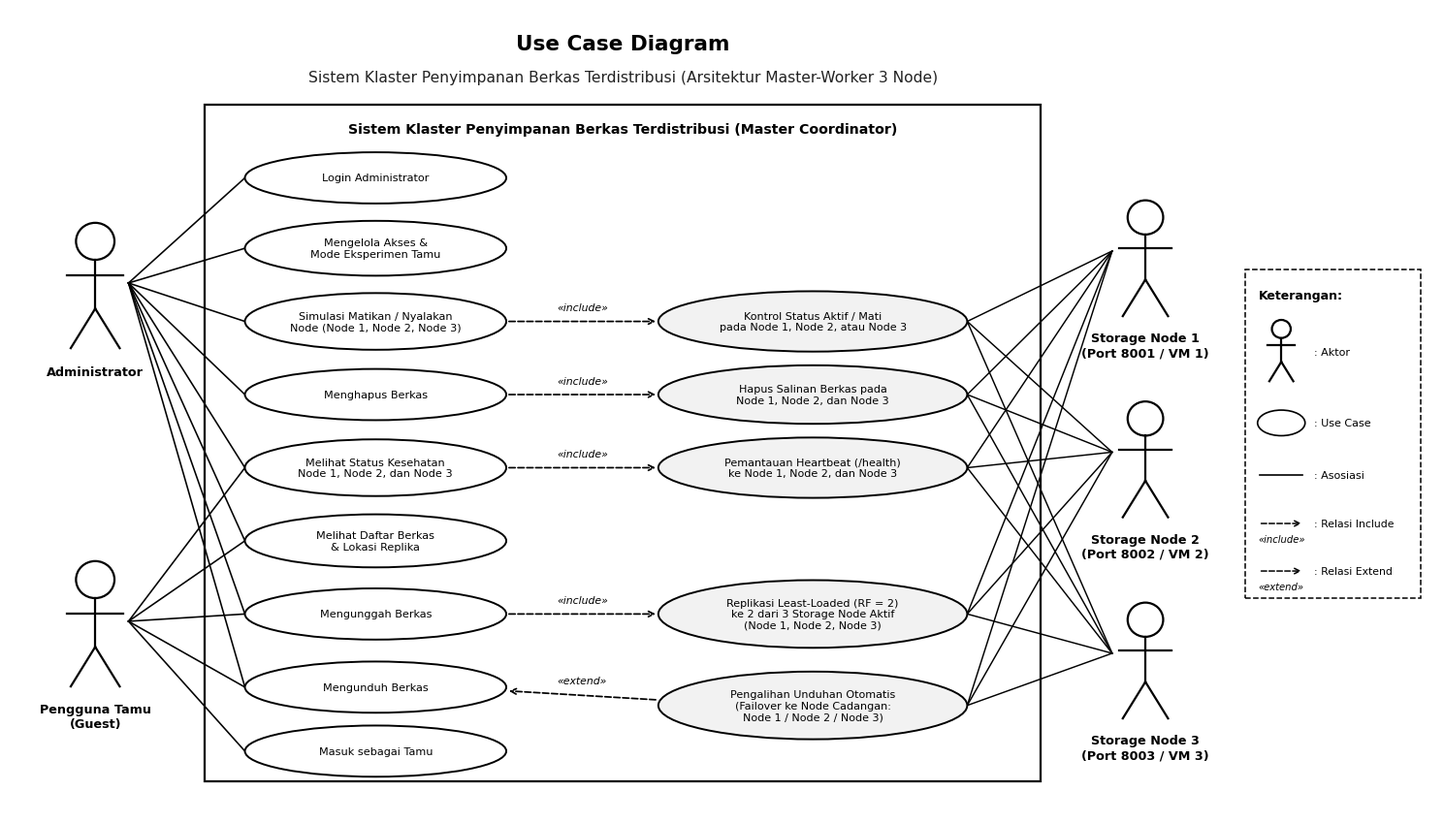
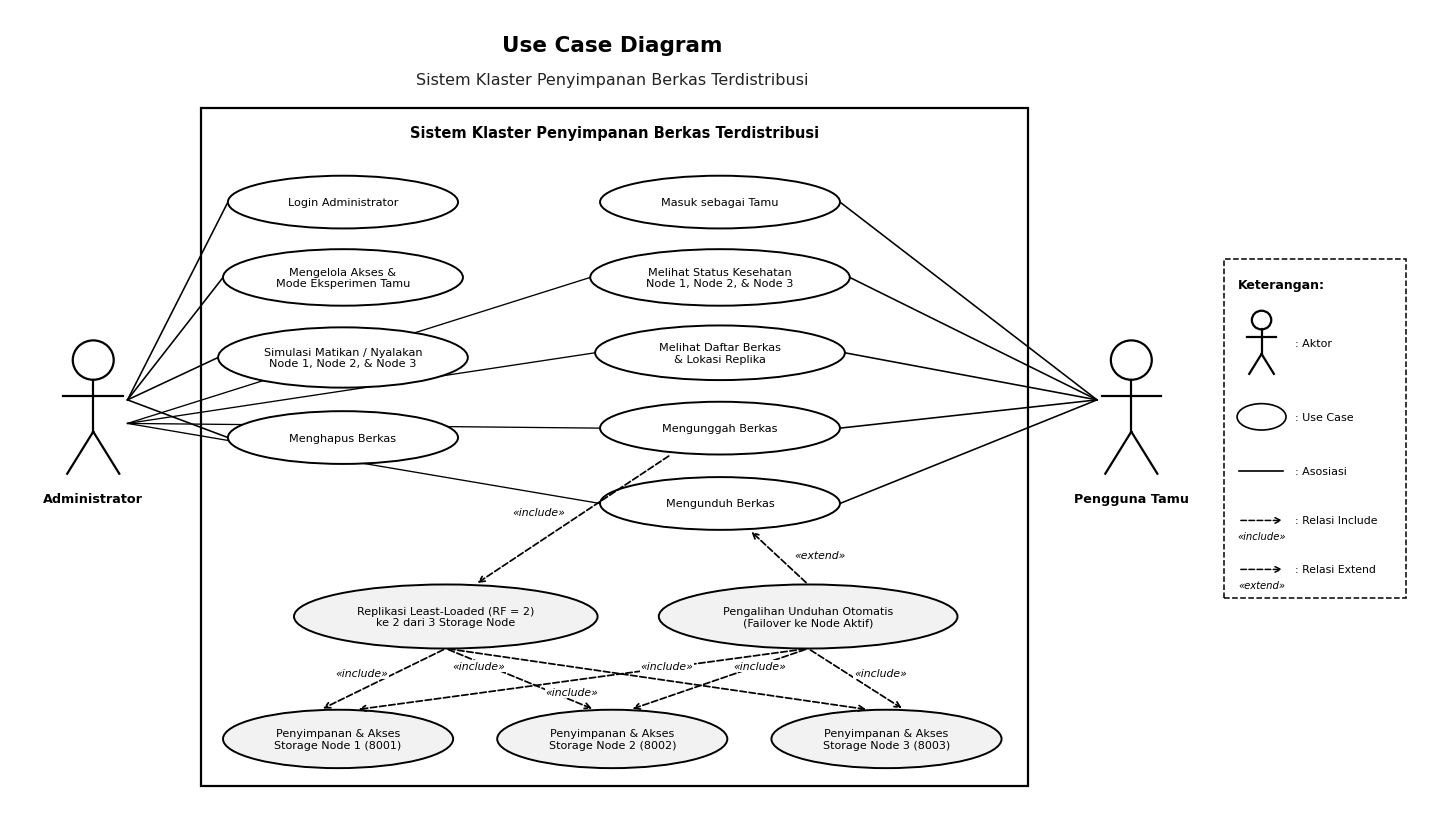

Python code for these plots, in order:
import matplotlib.pyplot as plt
import matplotlib.patches as patches
import os

os.makedirs("diagrams", exist_ok=True)

plt.rcParams["font.family"] = "sans-serif"
plt.rcParams["font.sans-serif"] = ["Arial", "DejaVu Sans", "Segoe UI"]


def draw_stick_actor(ax, x, y, label, scale=1.0):
    """Draw a standard UML stick figure actor centered at (x, y)."""
    head_r = 0.22 * scale
    ax.add_patch(patches.Circle((x, y + 0.55 * scale), head_r, facecolor="#FFFFFF", edgecolor="#000000", lw=1.6, zorder=6))
    ax.plot([x, x], [y + 0.33 * scale, y - 0.25 * scale], color="#000000", lw=1.6, zorder=6)
    ax.plot([x - 0.32 * scale, x + 0.32 * scale], [y + 0.15 * scale, y + 0.15 * scale], color="#000000", lw=1.6, zorder=6)
    ax.plot([x, x - 0.28 * scale], [y - 0.25 * scale, y - 0.72 * scale], color="#000000", lw=1.6, zorder=6)
    ax.plot([x, x + 0.28 * scale], [y - 0.25 * scale, y - 0.72 * scale], color="#000000", lw=1.6, zorder=6)
    if label:
        ax.text(x, y - 0.92 * scale, label, ha="center", va="top", fontsize=9.2, fontweight="bold", color="#000000", linespacing=1.2, zorder=6)


def draw_use_case_oval(ax, x, y, w, h, text, fill="#FFFFFF", lw=1.4, fontsize=8.2, bold=False):
    """Draw a standard UML Use Case ellipse centered at (x, y)."""
    ellipse = patches.Ellipse((x, y), width=w, height=h, facecolor=fill, edgecolor="#000000", lw=lw, zorder=4)
    ax.add_patch(ellipse)
    ax.text(
        x, y, text, ha="center", va="center", fontsize=fontsize,
        fontweight="bold" if bold else "normal",
        color="#000000", linespacing=1.2, zorder=5
    )


def draw_assoc(ax, x1, y1, x2, y2, lw=1.15):
    ax.plot([x1, x2], [y1, y2], color="#000000", lw=lw, zorder=2)


def draw_dashed_rel(ax, x1, y1, x2, y2, stereotype="«include»", label_offset=(0, 0.14)):
    ax.annotate(
        "", xy=(x2, y2), xytext=(x1, y1),
        arrowprops=dict(arrowstyle="->", color="#000000", lw=1.25, ls="--", shrinkA=2, shrinkB=2),
        zorder=4
    )
    mx = (x1 + x2) / 2 + label_offset[0]
    my = (y1 + y2) / 2 + label_offset[1]
    ax.text(
        mx, my, stereotype, ha="center", va="center", fontsize=7.8, style="italic", color="#000000",
        bbox=dict(boxstyle="square,pad=0.08", fc="#FFFFFF", ec="none"), zorder=6
    )


def draw_legend(ax, leg_x, leg_y, leg_w=1.85, leg_h=3.60):
    ax.add_patch(patches.Rectangle((leg_x, leg_y), leg_w, leg_h, facecolor="#FFFFFF", edgecolor="#000000", lw=1.1, ls="--", zorder=3))
    ax.text(leg_x + 0.14, leg_y + leg_h - 0.28, "Keterangan:", ha="left", va="center", fontsize=9.0, fontweight="bold", zorder=6)

    # 1. Actor symbol
    draw_stick_actor(ax, leg_x + 0.38, leg_y + leg_h - 0.90, "", scale=0.45)
    ax.text(leg_x + 0.72, leg_y + leg_h - 0.90, ": Aktor", ha="left", va="center", fontsize=8.0, zorder=6)

    # 2. Use Case symbol
    ax.add_patch(patches.Ellipse((leg_x + 0.38, leg_y + leg_h - 1.68), 0.50, 0.28, facecolor="#FFFFFF", edgecolor="#000000", lw=1.2, zorder=6))
    ax.text(leg_x + 0.72, leg_y + leg_h - 1.68, ": Use Case", ha="left", va="center", fontsize=8.0, zorder=6)

    # 3. Association symbol
    ax.plot([leg_x + 0.15, leg_x + 0.60], [leg_y + leg_h - 2.25, leg_y + leg_h - 2.25], color="#000000", lw=1.2, zorder=6)
    ax.text(leg_x + 0.72, leg_y + leg_h - 2.25, ": Asosiasi", ha="left", va="center", fontsize=8.0, zorder=6)

    # 4. Include symbol
    ax.annotate("", xy=(leg_x + 0.62, leg_y + leg_h - 2.78), xytext=(leg_x + 0.14, leg_y + leg_h - 2.78),
                arrowprops=dict(arrowstyle="->", color="#000000", lw=1.1, ls="--"), zorder=6)
    ax.text(leg_x + 0.38, leg_y + leg_h - 2.95, "«include»", ha="center", va="center", fontsize=7.2, style="italic", zorder=6)
    ax.text(leg_x + 0.72, leg_y + leg_h - 2.78, ": Relasi Include", ha="left", va="center", fontsize=7.8, zorder=6)

    # 5. Extend symbol
    ax.annotate("", xy=(leg_x + 0.62, leg_y + leg_h - 3.30), xytext=(leg_x + 0.14, leg_y + leg_h - 3.30),
                arrowprops=dict(arrowstyle="->", color="#000000", lw=1.1, ls="--"), zorder=6)
    ax.text(leg_x + 0.38, leg_y + leg_h - 3.47, "«extend»", ha="center", va="center", fontsize=7.2, style="italic", zorder=6)
    ax.text(leg_x + 0.72, leg_y + leg_h - 3.30, ": Relasi Extend", ha="left", va="center", fontsize=7.8, zorder=6)


# ==============================================================================
# VERSI 1: Use Case Diagram Lengkap dengan Aktor Node 1, Node 2, & Node 3
# ==============================================================================
def build_use_case_v1():
    fig, ax = plt.subplots(figsize=(15.0, 8.6), dpi=300)
    ax.set_xlim(0, 15.0)
    ax.set_ylim(0, 8.8)
    ax.axis("off")

    ax.text(6.45, 8.42, "Use Case Diagram", ha="center", va="center", fontsize=15.5, fontweight="bold", color="#000000")
    ax.text(6.45, 8.05, "Sistem Klaster Penyimpanan Berkas Terdistribusi (Arsitektur Master-Worker 3 Node)",
            ha="center", va="center", fontsize=11.2, color="#222222")

    bx, by, bw, bh = 2.05, 0.35, 8.80, 7.40
    ax.add_patch(patches.Rectangle((bx, by), bw, bh, facecolor="#FFFFFF", edgecolor="#000000", lw=1.6, zorder=1))
    ax.text(bx + bw / 2, by + bh - 0.26, "Sistem Klaster Penyimpanan Berkas Terdistribusi (Master Coordinator)",
            ha="center", va="center", fontsize=10.2, fontweight="bold", color="#000000")

    admin_x, admin_y = 0.90, 5.75
    guest_x, guest_y = 0.90, 2.05
    draw_stick_actor(ax, admin_x, admin_y, "Administrator", scale=0.92)
    draw_stick_actor(ax, guest_x, guest_y, "Pengguna Tamu\n(Guest)", scale=0.92)

    node_actors = [
        (11.95, 6.05, "Storage Node 1\n(Port 8001 / VM 1)"),
        (11.95, 3.85, "Storage Node 2\n(Port 8002 / VM 2)"),
        (11.95, 1.65, "Storage Node 3\n(Port 8003 / VM 3)"),
    ]
    for nx, ny, nlabel in node_actors:
        draw_stick_actor(ax, nx, ny, nlabel, scale=0.85)

    col1_x = 3.85
    col1_w = 2.75
    col1_h = 0.56

    uc_login_admin = (col1_x, 6.95, col1_w, col1_h, "Login Administrator")
    uc_kelola_tamu = (col1_x, 6.18, col1_w, 0.60, "Mengelola Akses &\nMode Eksperimen Tamu")
    uc_simulasi_node = (col1_x, 5.38, col1_w, 0.62, "Simulasi Matikan / Nyalakan\nNode (Node 1, Node 2, Node 3)")
    uc_hapus_berkas = (col1_x, 4.58, col1_w, col1_h, "Menghapus Berkas")
    uc_lihat_node = (col1_x, 3.78, col1_w, 0.62, "Melihat Status Kesehatan\nNode 1, Node 2, dan Node 3")
    uc_lihat_berkas = (col1_x, 2.98, col1_w, 0.58, "Melihat Daftar Berkas\n& Lokasi Replika")
    uc_unggah = (col1_x, 2.18, col1_w, col1_h, "Mengunggah Berkas")
    uc_unduh = (col1_x, 1.38, col1_w, col1_h, "Mengunduh Berkas")
    uc_login_tamu = (col1_x, 0.68, col1_w, col1_h, "Masuk sebagai Tamu")

    for x, y, w, h, txt in [
        uc_login_admin, uc_kelola_tamu, uc_simulasi_node, uc_hapus_berkas,
        uc_lihat_node, uc_lihat_berkas, uc_unggah, uc_unduh, uc_login_tamu
    ]:
        draw_use_case_oval(ax, x, y, w, h, txt, fill="#FFFFFF", fontsize=8.1)

    col2_x = 8.45
    col2_w = 3.25

    uc_kontrol_node = (col2_x, 5.38, col2_w, 0.66, "Kontrol Status Aktif / Mati\npada Node 1, Node 2, atau Node 3")
    uc_hapus_replika = (col2_x, 4.58, col2_w, 0.64, "Hapus Salinan Berkas pada\nNode 1, Node 2, dan Node 3")
    uc_heartbeat = (col2_x, 3.78, col2_w, 0.66, "Pemantauan Heartbeat (/health)\nke Node 1, Node 2, dan Node 3")
    uc_replikasi = (col2_x, 2.18, col2_w, 0.74, "Replikasi Least-Loaded (RF = 2)\nke 2 dari 3 Storage Node Aktif\n(Node 1, Node 2, Node 3)")
    uc_failover = (col2_x, 1.18, col2_w, 0.74, "Pengalihan Unduhan Otomatis\n(Failover ke Node Cadangan:\nNode 1 / Node 2 / Node 3)")

    col2_list = [uc_kontrol_node, uc_hapus_replika, uc_heartbeat, uc_replikasi, uc_failover]
    for x, y, w, h, txt in col2_list:
        draw_use_case_oval(ax, x, y, w, h, txt, fill="#F2F2F2", fontsize=8.0)

    for ux, uy, uw, uh, _ in [
        uc_login_admin, uc_kelola_tamu, uc_simulasi_node, uc_hapus_berkas,
        uc_lihat_node, uc_lihat_berkas, uc_unggah, uc_unduh
    ]:
        draw_assoc(ax, admin_x + 0.35, admin_y + 0.05, ux - uw / 2, uy)

    for ux, uy, uw, uh, _ in [
        uc_lihat_node, uc_lihat_berkas, uc_unggah, uc_unduh, uc_login_tamu
    ]:
        draw_assoc(ax, guest_x + 0.35, guest_y + 0.05, ux - uw / 2, uy)

    draw_dashed_rel(ax, uc_simulasi_node[0] + col1_w / 2, uc_simulasi_node[1],
                    uc_kontrol_node[0] - col2_w / 2, uc_kontrol_node[1], "«include»", (0, 0.15))
    draw_dashed_rel(ax, uc_hapus_berkas[0] + col1_w / 2, uc_hapus_berkas[1],
                    uc_hapus_replika[0] - col2_w / 2, uc_hapus_replika[1], "«include»", (0, 0.15))
    draw_dashed_rel(ax, uc_lihat_node[0] + col1_w / 2, uc_lihat_node[1],
                    uc_heartbeat[0] - col2_w / 2, uc_heartbeat[1], "«include»", (0, 0.15))
    draw_dashed_rel(ax, uc_unggah[0] + col1_w / 2, uc_unggah[1],
                    uc_replikasi[0] - col2_w / 2, uc_replikasi[1], "«include»", (0, 0.15))
    draw_dashed_rel(ax, uc_failover[0] - col2_w / 2, uc_failover[1] + 0.06,
                    uc_unduh[0] + col1_w / 2, uc_unduh[1] - 0.04, "«extend»", (0, 0.16))

    for ux, uy, uw, uh, _ in col2_list:
        for nx, ny, _ in node_actors:
            draw_assoc(ax, ux + uw / 2, uy, nx - 0.35, ny + 0.10, lw=1.05)

    draw_legend(ax, 13.00, 2.35, 1.85, 3.60)

    plt.tight_layout()
    plt.savefig("diagrams/use_case_diagram.png", bbox_inches="tight", facecolor="#FFFFFF")
    plt.close()
    print("[OK] Saved diagrams/use_case_diagram.png")


# ==============================================================================
# VERSI 2: Tata Letak Mirip Gambar 5 Temanmu (Admin di Kiri, Tamu di Kanan,
#          dan Ketiga Storage Node: Node 1, Node 2, Node 3 di dalam Boundary)
# ==============================================================================
def build_use_case_v2():
    fig, ax = plt.subplots(figsize=(14.5, 8.4), dpi=300)
    ax.set_xlim(0, 14.5)
    ax.set_ylim(0, 8.6)
    ax.axis("off")

    ax.text(6.15, 8.22, "Use Case Diagram", ha="center", va="center", fontsize=15.5, fontweight="bold", color="#000000")
    ax.text(6.15, 7.85, "Sistem Klaster Penyimpanan Berkas Terdistribusi", ha="center", va="center", fontsize=11.5, color="#222222")

    bx, by, bw, bh = 1.95, 0.35, 8.45, 7.20
    ax.add_patch(patches.Rectangle((bx, by), bw, bh, facecolor="#FFFFFF", edgecolor="#000000", lw=1.6, zorder=1))
    ax.text(bx + bw / 2, by + bh - 0.26, "Sistem Klaster Penyimpanan Berkas Terdistribusi",
            ha="center", va="center", fontsize=10.5, fontweight="bold", color="#000000")

    # Left Actor: Administrator
    admin_x, admin_y = 0.85, 4.35
    draw_stick_actor(ax, admin_x, admin_y, "Administrator", scale=0.95)

    # Right Actor: Pengguna Tamu
    guest_x, guest_y = 11.45, 4.35
    draw_stick_actor(ax, guest_x, guest_y, "Pengguna Tamu", scale=0.95)

    # Left Column (Admin-specific Use Cases)
    uc_login_admin = (3.40, 6.55, 2.35, 0.56, "Login Administrator")
    uc_kelola_tamu = (3.40, 5.75, 2.45, 0.60, "Mengelola Akses &\nMode Eksperimen Tamu")
    uc_simulasi = (3.40, 4.90, 2.55, 0.64, "Simulasi Matikan / Nyalakan\nNode 1, Node 2, & Node 3")
    uc_hapus = (3.40, 4.05, 2.35, 0.56, "Menghapus Berkas")

    # Center-Right Column (Shared + Guest Use Cases)
    uc_masuk_tamu = (7.25, 6.55, 2.45, 0.56, "Masuk sebagai Tamu")
    uc_lihat_node = (7.25, 5.75, 2.65, 0.60, "Melihat Status Kesehatan\nNode 1, Node 2, & Node 3")
    uc_lihat_berkas = (7.25, 4.95, 2.55, 0.58, "Melihat Daftar Berkas\n& Lokasi Replika")
    uc_unggah = (7.25, 4.15, 2.45, 0.56, "Mengunggah Berkas")
    uc_unduh = (7.25, 3.35, 2.45, 0.56, "Mengunduh Berkas")

    # Middle Tier (Replication & Failover Orchestration)
    uc_replikasi = (4.45, 2.15, 3.10, 0.68, "Replikasi Least-Loaded (RF = 2)\nke 2 dari 3 Storage Node")
    uc_failover = (8.15, 2.15, 3.05, 0.68, "Pengalihan Unduhan Otomatis\n(Failover ke Node Aktif)")

    # Bottom Tier: Explicit 3 Storage Nodes (Node 1, Node 2, Node 3)
    uc_node1 = (3.35, 0.85, 2.35, 0.62, "Penyimpanan & Akses\nStorage Node 1 (8001)")
    uc_node2 = (6.15, 0.85, 2.35, 0.62, "Penyimpanan & Akses\nStorage Node 2 (8002)")
    uc_node3 = (8.95, 0.85, 2.35, 0.62, "Penyimpanan & Akses\nStorage Node 3 (8003)")

    for x, y, w, h, txt in [
        uc_login_admin, uc_kelola_tamu, uc_simulasi, uc_hapus,
        uc_masuk_tamu, uc_lihat_node, uc_lihat_berkas, uc_unggah, uc_unduh
    ]:
        draw_use_case_oval(ax, x, y, w, h, txt, fill="#FFFFFF", fontsize=8.1)

    for x, y, w, h, txt in [uc_replikasi, uc_failover, uc_node1, uc_node2, uc_node3]:
        draw_use_case_oval(ax, x, y, w, h, txt, fill="#F2F2F2", fontsize=8.0)

    # Admin associations
    for ux, uy, uw, uh, _ in [uc_login_admin, uc_kelola_tamu, uc_simulasi, uc_hapus]:
        draw_assoc(ax, admin_x + 0.35, admin_y + 0.10, ux - uw / 2, uy)

    # Admin also accesses shared use cases (routed cleanly)
    for ux, uy, uw, uh, _ in [uc_lihat_node, uc_lihat_berkas, uc_unggah, uc_unduh]:
        draw_assoc(ax, admin_x + 0.35, admin_y - 0.15, ux - uw / 2, uy, lw=0.95)

    # Guest associations
    for ux, uy, uw, uh, _ in [uc_masuk_tamu, uc_lihat_node, uc_lihat_berkas, uc_unggah, uc_unduh]:
        draw_assoc(ax, guest_x - 0.35, guest_y + 0.10, ux + uw / 2, uy)

    # Correct Include / Extend relations
    # Mengunggah Berkas --<<include>>--> Replikasi Least-Loaded (RF=2)
    draw_dashed_rel(ax, uc_unggah[0] - 0.5, uc_unggah[1] - uc_unggah[3] / 2,
                    uc_replikasi[0] + 0.3, uc_replikasi[1] + uc_replikasi[3] / 2,
                    "«include»", (-0.35, 0.08))

    # Pengalihan Unduhan Otomatis (Failover) --<<extend>>--> Mengunduh Berkas
    draw_dashed_rel(ax, uc_failover[0], uc_failover[1] + uc_failover[3] / 2,
                    uc_unduh[0] + 0.3, uc_unduh[1] - uc_unduh[3] / 2,
                    "«extend»", (0.42, 0.02))

    # Replikasi & Failover involve Storage Node 1, Storage Node 2, and Storage Node 3
    rel_offsets_rep = [(-0.22, 0.06), (-0.42, 0.14), (0.10, 0.14)]
    rel_offsets_fail = [(-0.10, -0.14), (0.42, 0.14), (0.25, 0.06)]
    for idx, n_uc in enumerate([uc_node1, uc_node2, uc_node3]):
        draw_dashed_rel(ax, uc_replikasi[0], uc_replikasi[1] - uc_replikasi[3] / 2,
                        n_uc[0] - 0.18, n_uc[1] + n_uc[3] / 2, "«include»", rel_offsets_rep[idx])
        draw_dashed_rel(ax, uc_failover[0], uc_failover[1] - uc_failover[3] / 2,
                        n_uc[0] + 0.18, n_uc[1] + n_uc[3] / 2, "«include»", rel_offsets_fail[idx])

    draw_legend(ax, 12.40, 2.35, 1.85, 3.60)

    plt.tight_layout()
    plt.savefig("diagrams/use_case_diagram_opsi2.png", bbox_inches="tight", facecolor="#FFFFFF")
    plt.close()
    print("[OK] Saved diagrams/use_case_diagram_opsi2.png")


if __name__ == "__main__":
    build_use_case_v1()
    build_use_case_v2()
